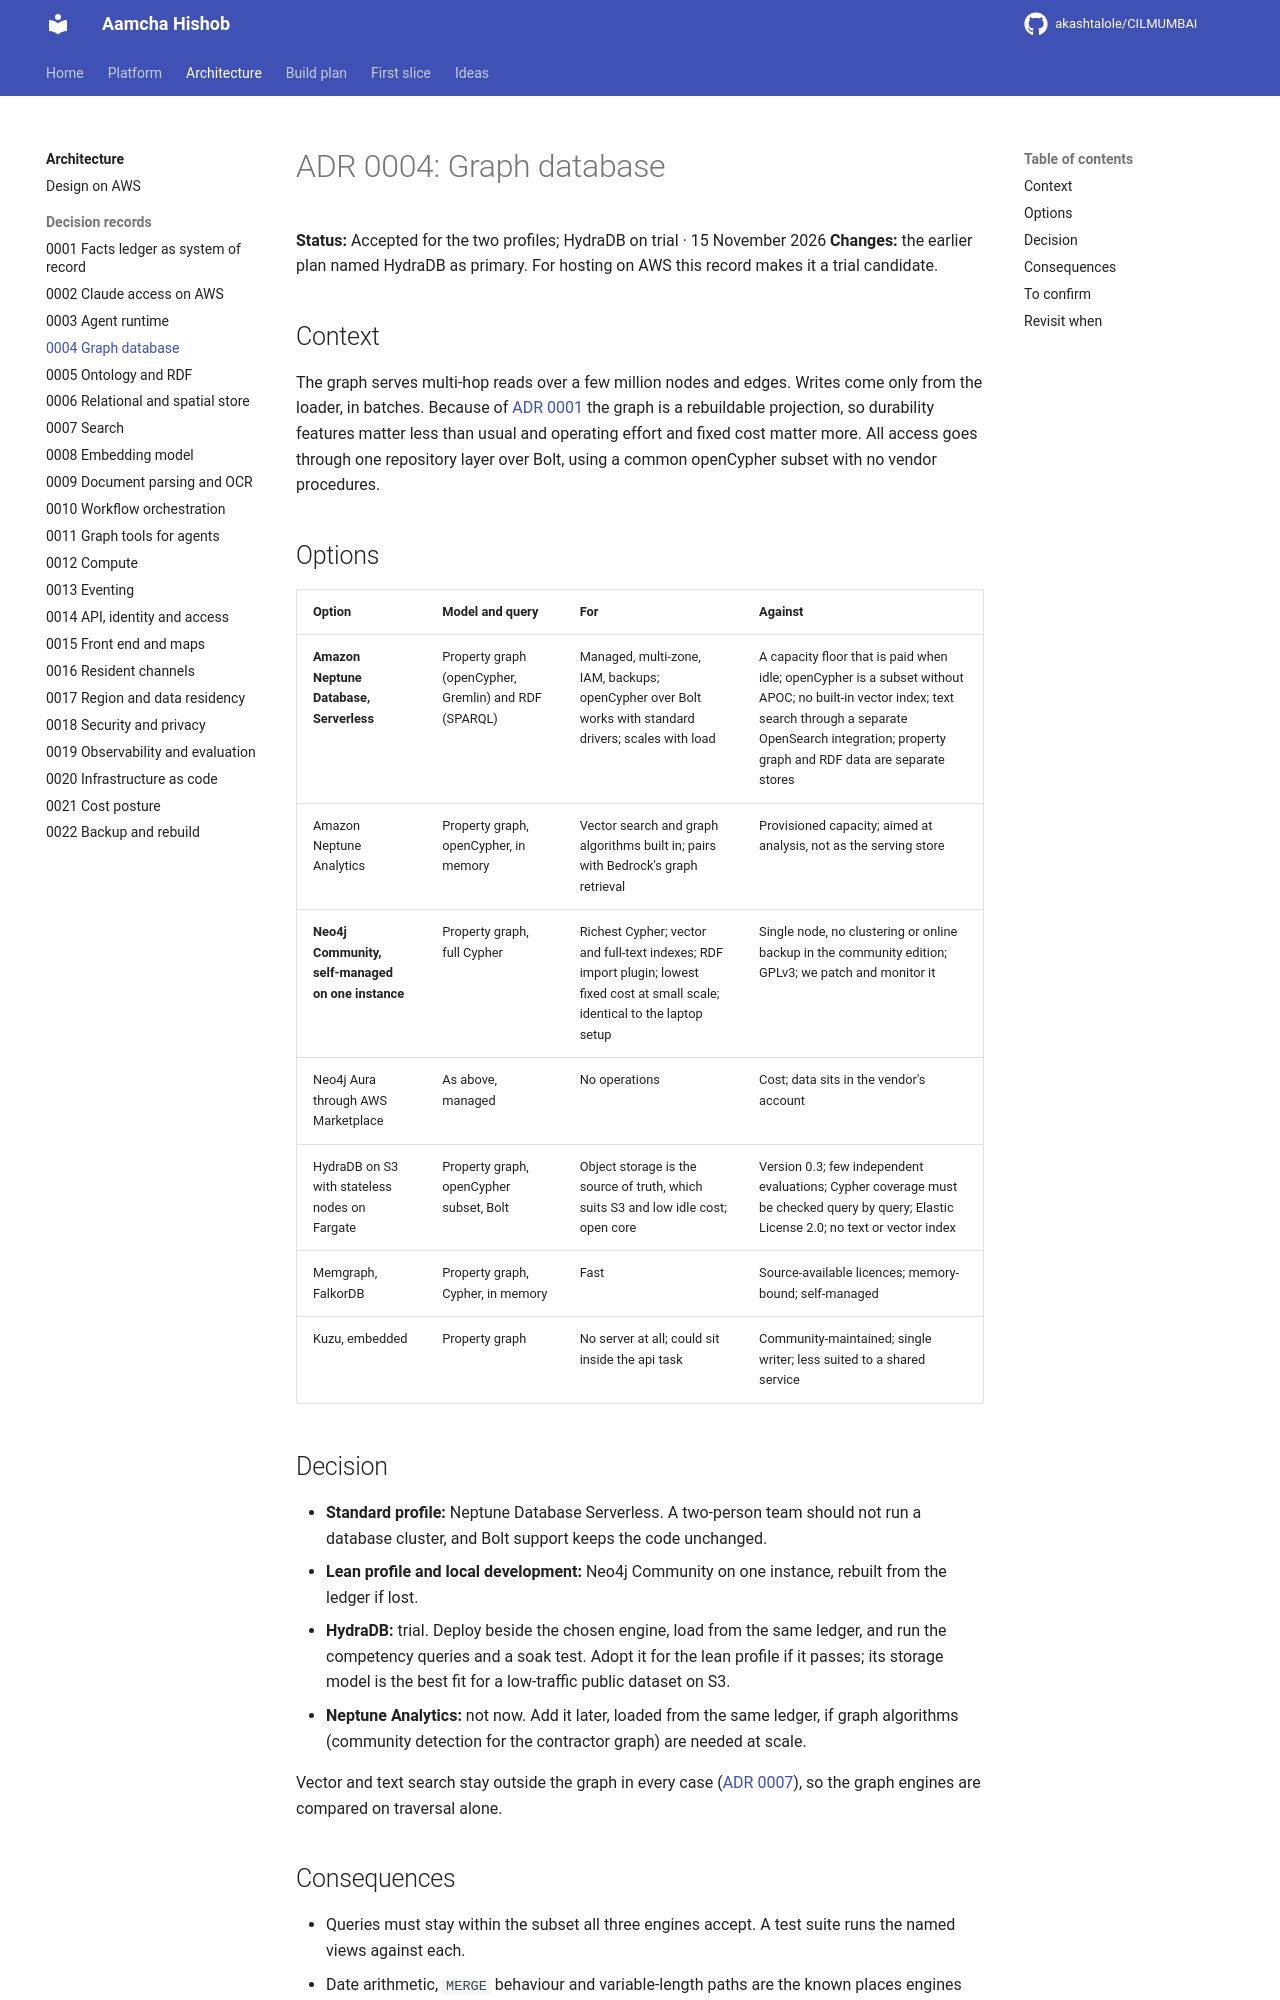

repository: akashtalole/CILMUMBAI · page: mumbai-civic-platform/architecture/adr/0004-graph-database/index.html · generator: mkdocs

# ADR 0004: Graph database

**Status:** Accepted for the two profiles; HydraDB on trial · 15 November 2026
**Changes:** the earlier plan named HydraDB as primary. For hosting on AWS this record makes it a trial candidate.

## Context

The graph serves multi-hop reads over a few million nodes and edges. Writes come only from the loader, in batches. Because of [ADR 0001](0001-facts-ledger-as-system-of-record.md) the graph is a rebuildable projection, so durability features matter less than usual and operating effort and fixed cost matter more. All access goes through one repository layer over Bolt, using a common openCypher subset with no vendor procedures.

## Options

| Option | Model and query | For | Against |
|---|---|---|---|
| **Amazon Neptune Database, Serverless** | Property graph (openCypher, Gremlin) and RDF (SPARQL) | Managed, multi-zone, IAM, backups; openCypher over Bolt works with standard drivers; scales with load | A capacity floor that is paid when idle; openCypher is a subset without APOC; no built-in vector index; text search through a separate OpenSearch integration; property graph and RDF data are separate stores |
| Amazon Neptune Analytics | Property graph, openCypher, in memory | Vector search and graph algorithms built in; pairs with Bedrock's graph retrieval | Provisioned capacity; aimed at analysis, not as the serving store |
| **Neo4j Community, self-managed on one instance** | Property graph, full Cypher | Richest Cypher; vector and full-text indexes; RDF import plugin; lowest fixed cost at small scale; identical to the laptop setup | Single node, no clustering or online backup in the community edition; GPLv3; we patch and monitor it |
| Neo4j Aura through AWS Marketplace | As above, managed | No operations | Cost; data sits in the vendor's account |
| HydraDB on S3 with stateless nodes on Fargate | Property graph, openCypher subset, Bolt | Object storage is the source of truth, which suits S3 and low idle cost; open core | Version 0.3; few independent evaluations; Cypher coverage must be checked query by query; Elastic License 2.0; no text or vector index |
| Memgraph, FalkorDB | Property graph, Cypher, in memory | Fast | Source-available licences; memory-bound; self-managed |
| Kuzu, embedded | Property graph | No server at all; could sit inside the api task | Community-maintained; single writer; less suited to a shared service |
